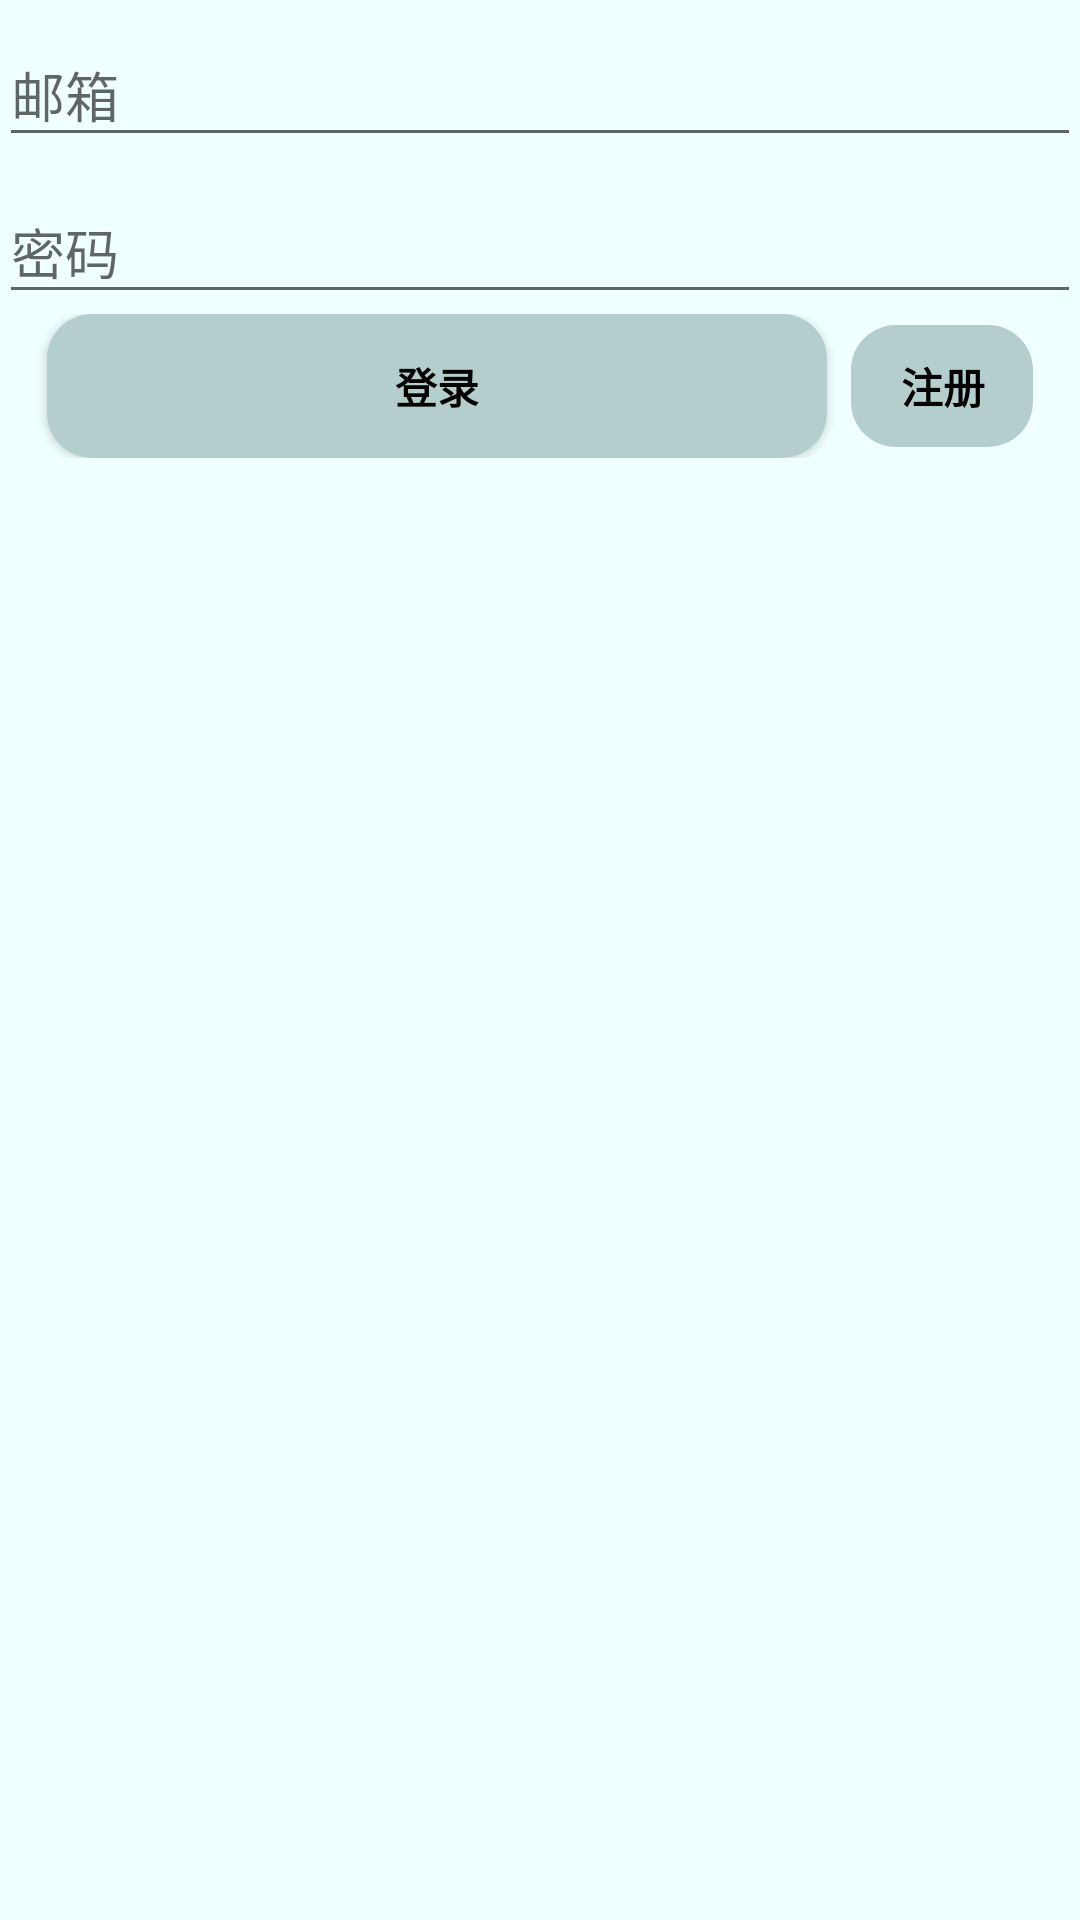

The Android layout XML behind this screen, and the referenced resources:
<!-- AndroidManifest.xml: application theme AppTheme -->
<!-- res/layout/activity_login.xml -->
<LinearLayout xmlns:android="http://schemas.android.com/apk/res/android"
    xmlns:app="http://schemas.android.com/apk/res-auto"
    xmlns:tools="http://schemas.android.com/tools"
    android:layout_width="match_parent"
    android:layout_height="match_parent"
    android:gravity="center_horizontal"
    android:orientation="vertical"
    android:paddingBottom="@dimen/activity_vertical_margin"
    android:paddingLeft="@dimen/activity_horizontal_margin"
    android:paddingRight="@dimen/activity_horizontal_margin"
    android:paddingTop="@dimen/activity_vertical_margin"
    tools:context="layout.com.anew.easyItalian.LoginActivity"
    android:background="#F0FFFF">

    
    <ProgressBar
        android:id="@+id/login_progress"
        style="?android:attr/progressBarStyleLarge"
        android:layout_width="wrap_content"
        android:layout_height="wrap_content"
        android:layout_marginBottom="8dp"
        android:visibility="gone" />

    <ScrollView
        android:id="@+id/login_form"
        android:layout_width="match_parent"
        android:layout_height="match_parent">

        <LinearLayout
            android:id="@+id/email_login_form"
            android:layout_width="match_parent"
            android:layout_height="wrap_content"
            android:orientation="vertical">

            <android.support.design.widget.TextInputLayout
                android:layout_width="match_parent"
                android:layout_height="wrap_content">

                <AutoCompleteTextView
                    android:id="@+id/email"
                    android:layout_width="match_parent"
                    android:layout_height="wrap_content"
                    android:hint="@string/prompt_email"
                    android:inputType="textEmailAddress"
                    android:maxLines="1"
                    android:singleLine="true" />

            </android.support.design.widget.TextInputLayout>

            <android.support.design.widget.TextInputLayout
                android:layout_width="match_parent"
                android:layout_height="wrap_content">

                <EditText
                    android:id="@+id/password"
                    android:layout_width="match_parent"
                    android:layout_height="wrap_content"
                    android:hint="@string/prompt_password"
                    android:imeActionId="6"
                    android:imeActionLabel="@string/action_sign_in_short"
                    android:imeOptions="actionUnspecified"
                    android:inputType="textPassword"
                    android:maxLines="1"
                    android:singleLine="true" />

                <android.support.constraint.ConstraintLayout
                    android:layout_width="match_parent"
                    android:layout_height="match_parent">

                    <Button
                        android:id="@+id/email_sign_in_button"
                        style="?android:textAppearanceSmall"
                        android:layout_width="0dp"
                        android:layout_height="wrap_content"
                        android:layout_marginEnd="8dp"
                        android:layout_marginStart="16dp"
                        android:layout_weight="1"
                        android:background="@drawable/buttonshape"
                        android:text="@string/action_sign_in"
                        android:textStyle="bold"
                        android:textColor="#000000"
                        app:layout_constraintBottom_toBottomOf="parent"
                        app:layout_constraintEnd_toStartOf="@+id/signUp"
                        app:layout_constraintStart_toStartOf="parent"
                        app:layout_constraintTop_toTopOf="parent" />

                    <TextView
                        android:id="@+id/signUp"
                        android:layout_width="wrap_content"
                        android:layout_height="wrap_content"
                        android:layout_marginEnd="16dp"
                        android:background="@drawable/buttonshape"
                        android:text="@string/action_sign_up"
                        android:textStyle="bold"
                        android:textColor="#000000"
                        app:layout_constraintBottom_toBottomOf="parent"
                        app:layout_constraintEnd_toEndOf="parent"
                        app:layout_constraintTop_toTopOf="parent" />
                </android.support.constraint.ConstraintLayout>

            </android.support.design.widget.TextInputLayout>

        </LinearLayout>


    </ScrollView>
</LinearLayout>
<!-- resources referenced by this layout -->
<resources>
  <!-- drawable buttonshape (drawable) -->
  <?xml version="1.0" encoding="UTF-8"?>
  <shape
      xmlns:android="http://schemas.android.com/apk/res/android"
      android:shape="rectangle">
      
      <solid android:color="#B4CDCD" />
      
      
      <corners android:radius="15dip" />
  
      
      <padding
          android:left="10dp"
          android:top="10dp"
          android:right="10dp"
          android:bottom="10dp"
          />
  </shape>
  <string name="action_sign_in">登录</string>
  <string name="action_sign_in_short">Sign in</string>
  <string name="action_sign_up">  注册  </string>
  <string name="prompt_email">邮箱</string>
  <string name="prompt_password">密码</string>
  <style name="AppTheme" parent="Theme.AppCompat.Light.DarkActionBar">
          
          <item name="colorPrimary">@color/colorPrimary</item>
          <item name="colorPrimaryDark">@color/colorPrimaryDark</item>
          <item name="colorAccent">@color/colorAccent</item>
      </style>
  <color name="colorPrimary">#58C9B9</color>
  <color name="colorPrimaryDark">#519D9E</color>
  <color name="colorAccent">#D1B6E1</color>
</resources>
